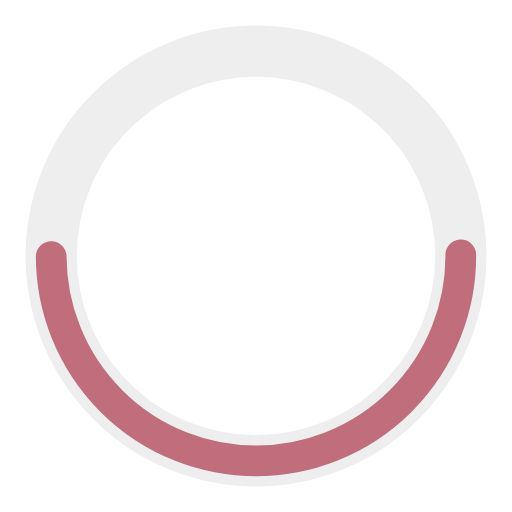
t = 0.00 s
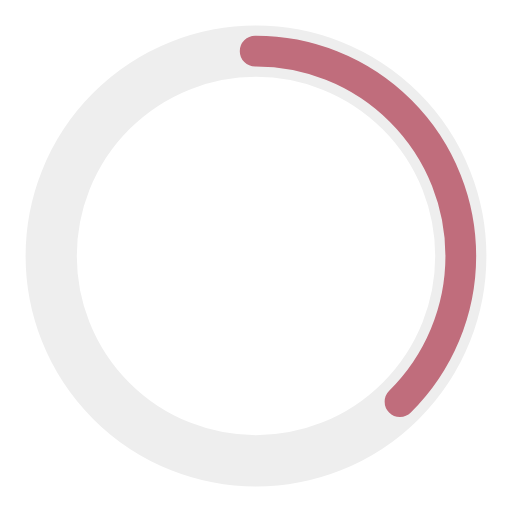
t = 0.25 s
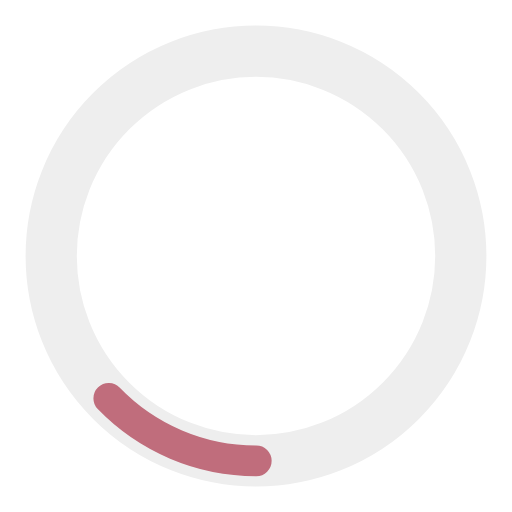
t = 0.75 s
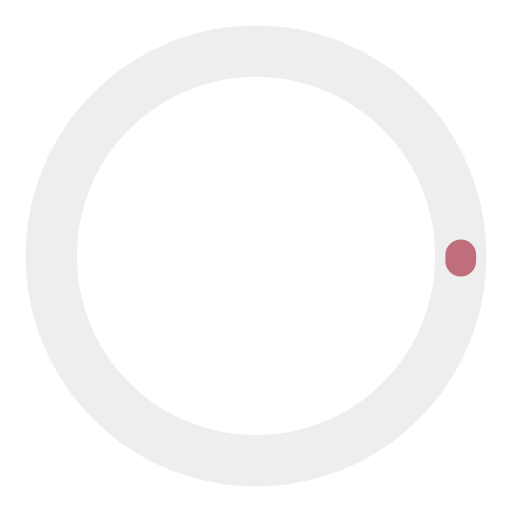
t = 1.00 s
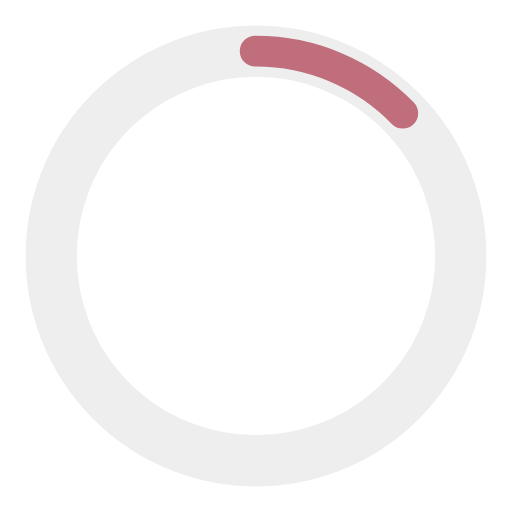
t = 1.25 s
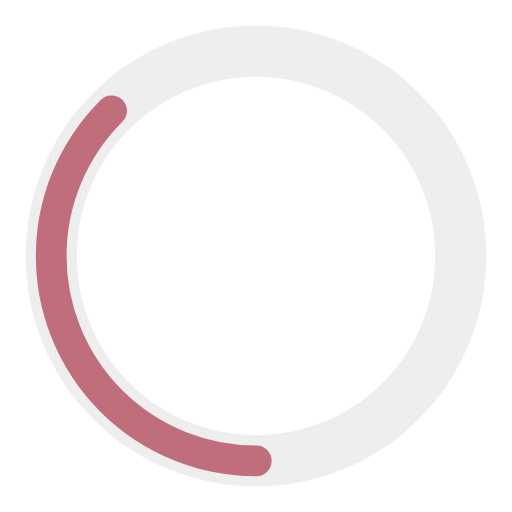
t = 1.75 s

The animated SVG that drew these frames (rendered in a browser with its animation timeline set to each time). Animation: 2 SMIL elements (animate=2); one cycle of 2.00 s, repeats indefinitely.

<?xml version="1.0" encoding="utf-8"?><svg width='20px' height='20px' xmlns="http://www.w3.org/2000/svg" viewBox="0 0 100 100" preserveAspectRatio="xMidYMid" class="uil-ring-alt"><rect x="0" y="0" width="100" height="100" fill="none" class="bk"></rect><circle cx="50" cy="50" r="40" stroke="#eee" fill="none" stroke-width="10" stroke-linecap="round"></circle><circle cx="50" cy="50" r="40" stroke="#c06d7c" fill="none" stroke-width="6" stroke-linecap="round"><animate attributeName="stroke-dashoffset" dur="2s" repeatCount="indefinite" from="0" to="502"></animate><animate attributeName="stroke-dasharray" dur="2s" repeatCount="indefinite" values="125.5 125.5;1 250;125.5 125.5"></animate></circle></svg>
